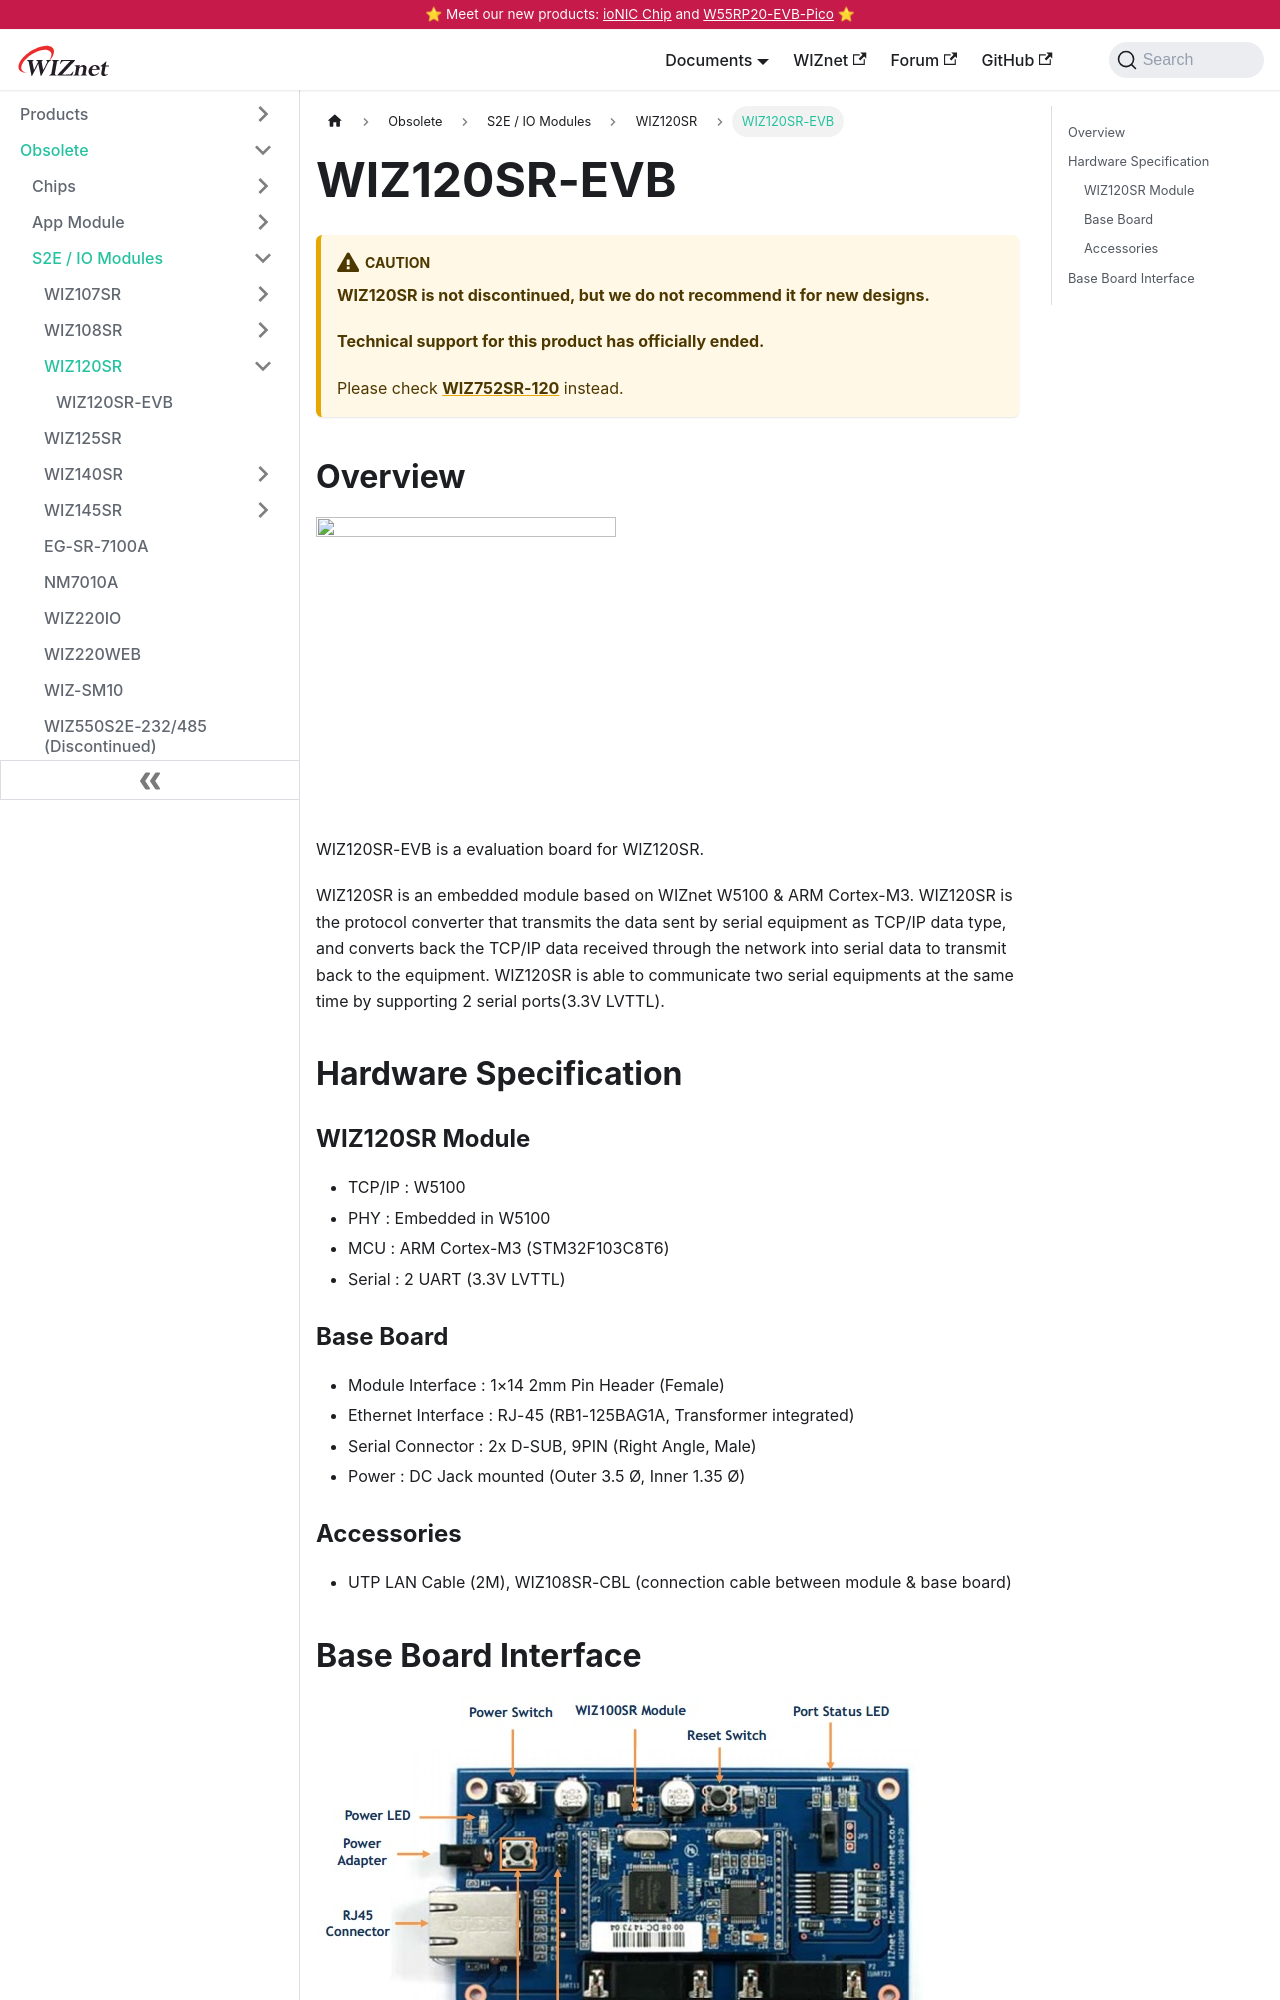

repository: Wiznet/document_framework · page: Product/Modules/Serial-to-Ethernet-Module/WIZ120SR/wiz120sr-evb.html · generator: docusaurus

---
id: wiz120sr-evb
title: WIZ120SR-EVB
date: 2021-07-22
---

:::caution
**WIZ120SR is not discontinued, but we do not recommend it for new designs.**

**Technical support for this product has officially ended.**

Please check **[WIZ752SR-120](/Product/Modules/Serial-to-Ethernet-Module/WIZ752SR-120)** instead.
:::

## Overview

![](/img/products/wiz120sr/ShopDtl_1054_20150108164456.jpg)

WIZ120SR-EVB is a evaluation board for WIZ120SR.

WIZ120SR is an embedded module based on WIZnet W5100 &  ARM Cortex-M3. WIZ120SR is the protocol converter that transmits the data sent by serial equipment as TCP/IP data type, and converts back the TCP/IP data received through the network into serial data to transmit back to the equipment. WIZ120SR is able to communicate two serial equipments at the same time by supporting 2 serial ports(3.3V LVTTL).

## Hardware Specification

### WIZ120SR Module

- TCP/IP : W5100
- PHY : Embedded in W5100
- MCU : ARM Cortex-M3 (STM32F103C8T6)
- Serial : 2 UART (3.3V LVTTL)
